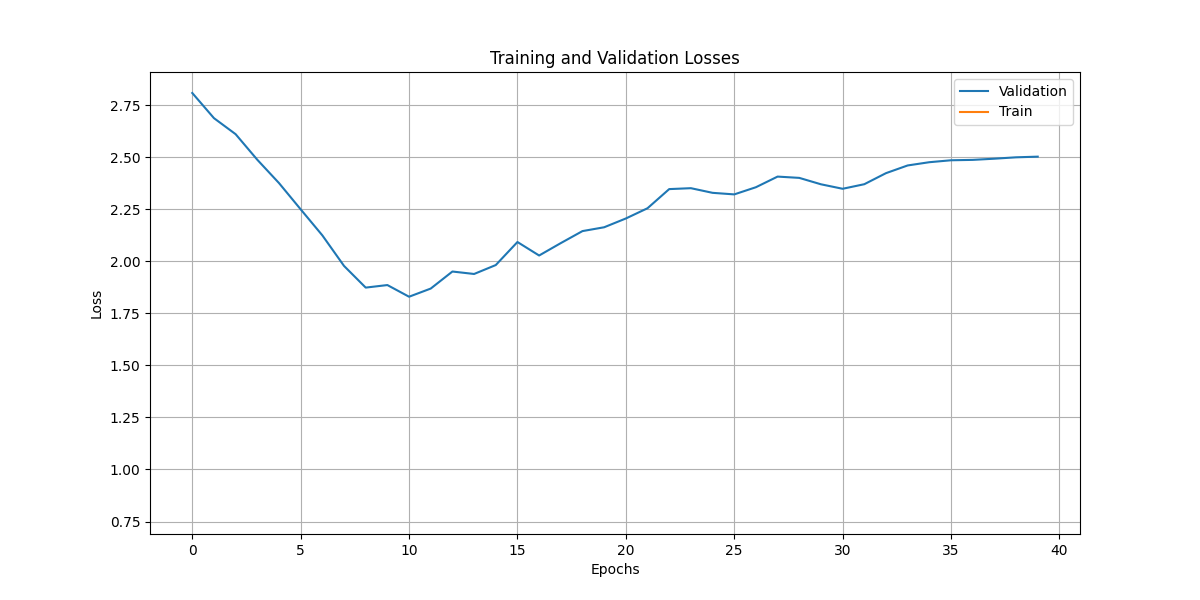

The table this chart was drawn from, first rows:
, loss, grad_norm, learning_rate, epoch, step, eval_loss, eval_accuracy, eval_runtime, eval_samples_per_second, eval_steps_per_second, train_runtime, train_samples_per_second, train_steps_per_second, total_flos, train_loss
0, 2.896, 1.368, 9.75e-05, 1.0, 2, , , , , , , , , , 
1, , , , 1.0, 2, 2.808, 0.1774, 0.1704, 363.8, 5.867, , , , , 
2, 2.775, 3.391, 9.5e-05, 2.0, 4, , , , , , , , , , 
3, , , , 2.0, 4, 2.688, 0.1774, 0.1702, 364.2, 5.874, , , , , 
4, 2.668, 2.716, 9.250000000000001e-05, 3.0, 6, , , , , , , , , , 
5, , , , 3.0, 6, 2.611, 0.1935, 0.1698, 365.2, 5.891, , , , , 
6, 2.588, 3.059, 9e-05, 4.0, 8, , , , , , , , , , 
7, , , , 4.0, 8, 2.488, 0.2419, 0.1701, 364.6, 5.88, , , , , 
8, 2.393, 7.761, 8.75e-05, 5.0, 10, , , , , , , , , , 
9, , , , 5.0, 10, 2.376, 0.3226, 0.1704, 363.8, 5.868, , , , , 
10, 2.186, 4.652, 8.5e-05, 6.0, 12, , , , , , , , , , 
11, , , , 6.0, 12, 2.25, 0.3871, 0.1697, 365.4, 5.894, , , , , 
12, 1.957, 6.399, 8.25e-05, 7.0, 14, , , , , , , , , , 
13, , , , 7.0, 14, 2.125, 0.3871, 0.1695, 365.7, 5.898, , , , , 
14, 1.741, 6.073, 8e-05, 8.0, 16, , , , , , , , , , 
15, , , , 8.0, 16, 1.978, 0.4516, 0.1707, 363.3, 5.859, , , , , 
16, 1.528, 5.223, 7.75e-05, 9.0, 18, , , , , , , , , , 
17, , , , 9.0, 18, 1.874, 0.4839, 0.1703, 364.1, 5.872, , , , , 
18, 1.304, 3.739, 7.500000000000001e-05, 10.0, 20, , , , , , , , , , 
19, , , , 10.0, 20, 1.886, 0.4355, 0.1704, 363.9, 5.869, , , , , 
20, 1.12, 5.217, 7.25e-05, 11.0, 22, , , , , , , , , , 
21, , , , 11.0, 22, 1.83, 0.5, 0.1707, 363.2, 5.858, , , , , 
22, 0.9557, 6.109, 7e-05, 12.0, 24, , , , , , , , , , 
23, , , , 12.0, 24, 1.869, 0.4355, 0.1713, 361.9, 5.837, , , , , 
24, 0.8035, 4.65, 6.750000000000001e-05, 13.0, 26, , , , , , , , , , 
25, , , , 13.0, 26, 1.951, 0.4355, 0.292, 212.3, 3.425, , , , , 
26, 0.683, 5.321, 6.500000000000001e-05, 14.0, 28, , , , , , , , , , 
27, , , , 14.0, 28, 1.939, 0.4032, 0.1714, 361.6, 5.833, , , , , 
28, 0.5819, 5.611, 6.25e-05, 15.0, 30, , , , , , , , , , 
29, , , , 15.0, 30, 1.982, 0.4355, 0.1707, 363.1, 5.857, , , , , 
30, 0.5174, 5.998, 6e-05, 16.0, 32, , , , , , , , , , 
31, , , , 16.0, 32, 2.093, 0.4516, 0.1715, 361.6, 5.832, , , , , 
32, 0.4282, 2.593, 5.7499999999999995e-05, 17.0, 34, , , , , , , , , , 
33, , , , 17.0, 34, 2.028, 0.4355, 0.1713, 362, 5.839, , , , , 
34, 0.3659, 3.461, 5.500000000000001e-05, 18.0, 36, , , , , , , , , , 
35, , , , 18.0, 36, 2.087, 0.4032, 0.1726, 359.2, 5.793, , , , , 
36, 0.3435, 4.172, 5.25e-05, 19.0, 38, , , , , , , , , , 
37, , , , 19.0, 38, 2.145, 0.4516, 0.1709, 362.7, 5.85, , , , , 
38, 0.2985, 3.704, 5e-05, 20.0, 40, , , , , , , , , , 
39, , , , 20.0, 40, 2.163, 0.4194, 0.1714, 361.8, 5.835, , , , , 
40, 0.2811, 4.123, 4.75e-05, 21.0, 42, , , , , , , , , , 
41, , , , 21.0, 42, 2.206, 0.4516, 0.1711, 362.4, 5.846, , , , , 
42, 0.2685, 4.789, 4.5e-05, 22.0, 44, , , , , , , , , , 
43, , , , 22.0, 44, 2.255, 0.4194, 0.1711, 362.3, 5.844, , , , , 
44, 0.2256, 2.858, 4.25e-05, 23.0, 46, , , , , , , , , , 
45, , , , 23.0, 46, 2.347, 0.4355, 0.1697, 365.4, 5.894, , , , , 
46, 0.2173, 3.874, 4e-05, 24.0, 48, , , , , , , , , , 
47, , , , 24.0, 48, 2.351, 0.4839, 0.1704, 363.9, 5.869, , , , , 
48, 0.2, 2.901, 3.7500000000000003e-05, 25.0, 50, , , , , , , , , , 
49, , , , 25.0, 50, 2.329, 0.4194, 0.1717, 361.2, 5.826, , , , , 
50, 0.1899, 2.243, 3.5e-05, 26.0, 52, , , , , , , , , , 
51, , , , 26.0, 52, 2.321, 0.4032, 0.1693, 366.2, 5.906, , , , , 
52, 0.1875, 2.428, 3.2500000000000004e-05, 27.0, 54, , , , , , , , , , 
53, , , , 27.0, 54, 2.356, 0.4032, 0.1701, 364.4, 5.878, , , , , 
54, 0.1758, 2.573, 3e-05, 28.0, 56, , , , , , , , , , 
55, , , , 28.0, 56, 2.407, 0.4194, 0.2912, 212.9, 3.434, , , , , 
56, 0.1642, 2.21, 2.7500000000000004e-05, 29.0, 58, , , , , , , , , , 
57, , , , 29.0, 58, 2.401, 0.4355, 0.1696, 365.6, 5.898, , , , , 
58, 0.1623, 2.006, 2.5e-05, 30.0, 60, , , , , , , , , , 
59, , , , 30.0, 60, 2.37, 0.4355, 0.1709, 362.9, 5.853, , , , , 
... 21 more rows
